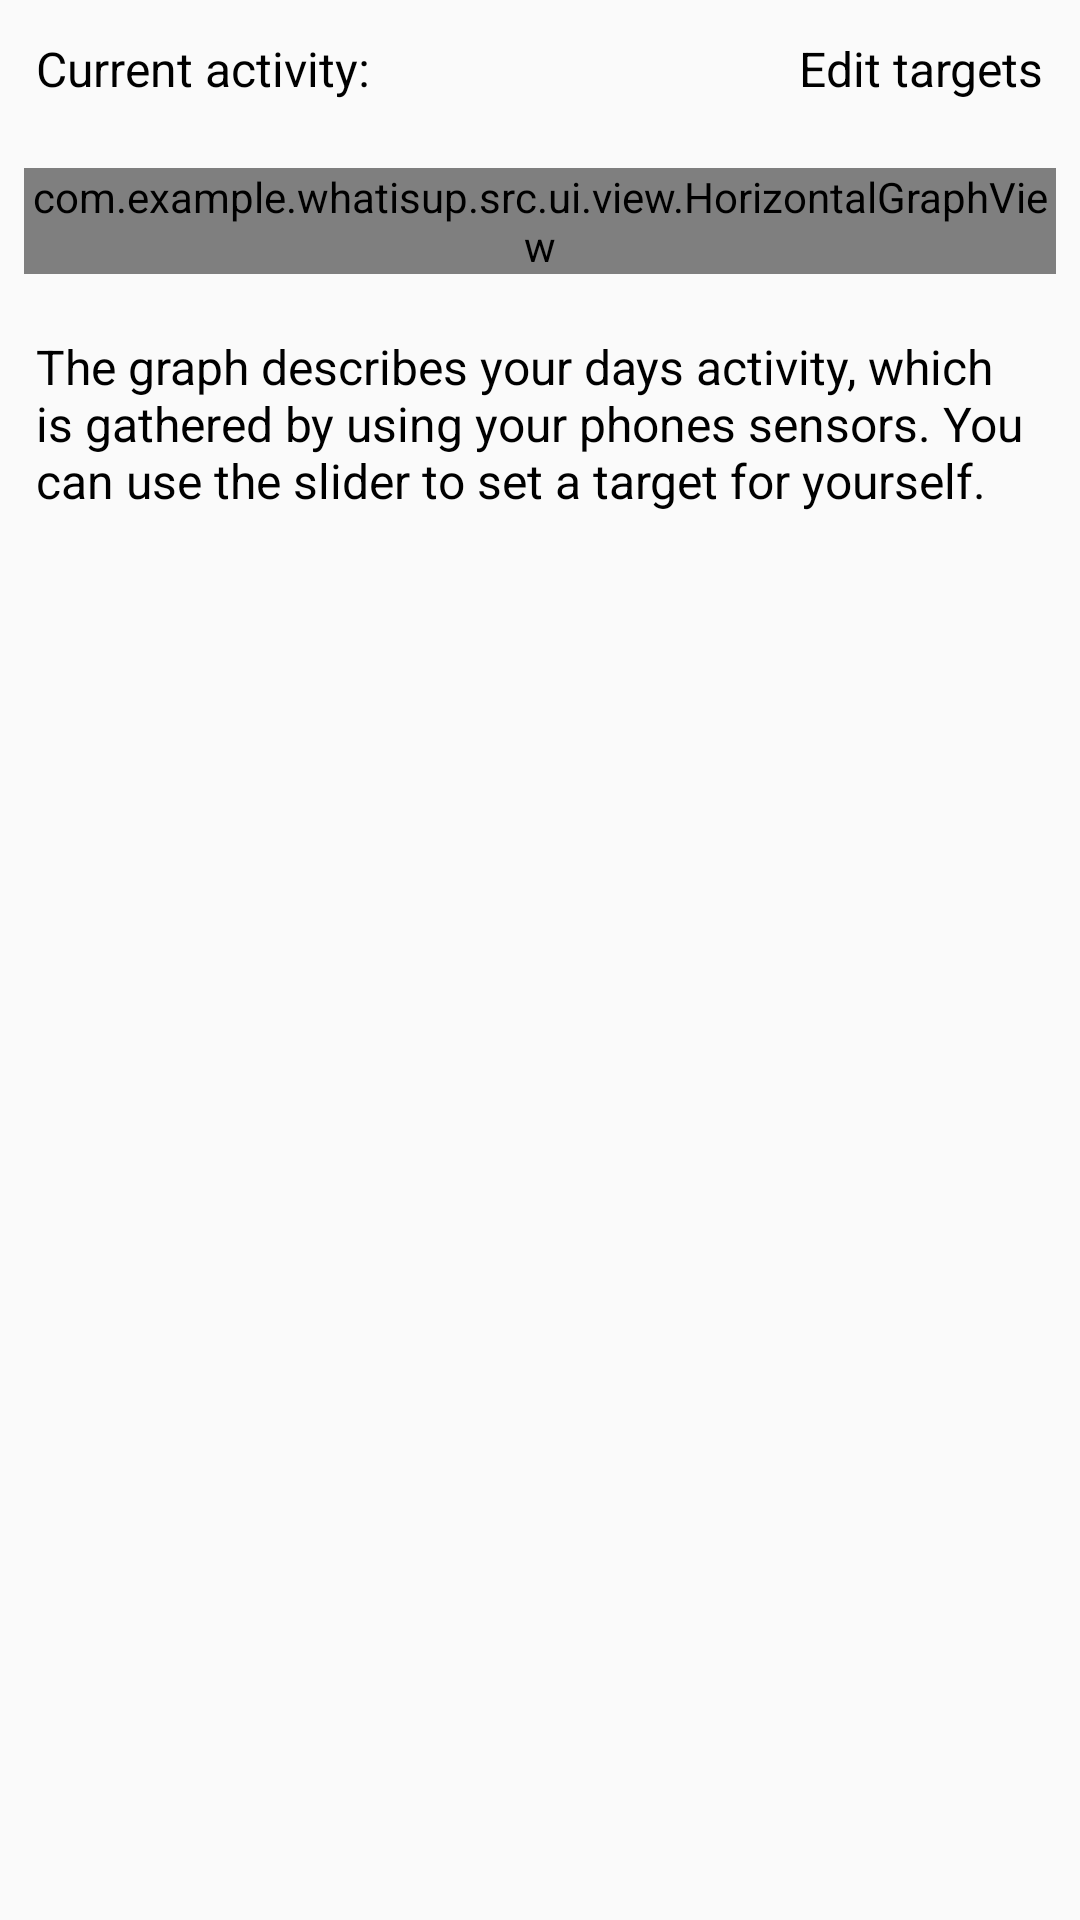

Reconstruct the res/layout file that produces this screen, plus the resources it refers to.
<!-- AndroidManifest.xml: application theme Theme.AppCompat.Light.NoActionBar -->
<!-- res/layout/graph_info_layout.xml -->
<?xml version="1.0" encoding="utf-8"?>
<RelativeLayout
    xmlns:android="http://schemas.android.com/apk/res/android"
    android:orientation="vertical"
    android:layout_width="match_parent"
    android:layout_height="wrap_content">

    <TextView
        android:id="@+id/activity_info_header"
        android:textColor="@color/black"
        android:textSize="@dimen/medium_text"
        android:layout_marginStart="@dimen/medium_margin"
        android:text="@string/day_activity_amount"
        android:paddingTop="@dimen/medium_margin"
        android:layout_marginEnd="@dimen/medium_margin"
        android:layout_width="wrap_content"
        android:layout_height="wrap_content" />

    <TextView
        android:id="@+id/activity_amount"
        android:textColor="@color/colorPrimary"
        android:textSize="@dimen/medium_text"
        android:layout_toEndOf="@id/activity_info_header"
        android:paddingTop="@dimen/medium_margin"
        android:layout_marginEnd="@dimen/medium_margin"
        android:layout_width="wrap_content"
        android:layout_height="wrap_content" />

    <TextView
        android:id="@+id/edit_targets"
        android:layout_alignParentEnd="true"
        android:layout_marginEnd="@dimen/medium_margin"
        android:layout_marginTop="@dimen/medium_margin"
        android:layout_marginStart="@dimen/medium_margin"
        android:drawableTint="@color/colorPrimary"
        android:textColor="@color/black"
        android:textSize="@dimen/medium_text"
        android:text="@string/day_edit_targets"
        android:drawableStart="@drawable/ic_edit"
        android:layout_width="wrap_content"
        android:layout_height="wrap_content" />

    <Button
        android:id="@+id/select_targets"
        android:layout_alignParentEnd="true"
        android:visibility="invisible"
        android:layout_marginStart="@dimen/medium_margin"
        android:layout_marginEnd="@dimen/medium_margin"
        android:text="@string/day_select_targets"
        android:textSize="@dimen/medium_text"
        style="@style/Widget.AppCompat.Button.Borderless.Colored"
        android:layout_width="wrap_content"
        android:layout_height="wrap_content" />

    <com.example.whatisup.src.ui.view.HorizontalGraphView
        android:id="@+id/activity_graph"
        android:layout_below="@id/select_targets"
        android:layout_width="match_parent"
        android:layout_height="wrap_content"
        android:layout_margin="@dimen/small_margin" />

    <TextView
        android:layout_below="@id/activity_graph"
        android:layout_marginStart="@dimen/medium_margin"
        android:layout_marginTop="@dimen/medium_margin"
        android:layout_marginEnd="@dimen/medium_margin"
        android:layout_marginBottom="@dimen/large_margin"
        android:textSize="@dimen/medium_text"
        android:textColor="@color/black"
        android:text="@string/day_activity_description"
        android:layout_width="wrap_content"
        android:layout_height="wrap_content" />

</RelativeLayout>
<!-- resources referenced by this layout -->
<resources>
  <color name="black">#000000</color>
  <color name="colorPrimary">#00695c</color>
  <dimen name="large_margin">16dp</dimen>
  <dimen name="medium_margin">12dp</dimen>
  <dimen name="medium_text">16sp</dimen>
  <dimen name="small_margin">8dp</dimen>
  <string name="day_activity_amount">Current activity:</string>
  <string name="day_activity_description">The graph describes your days activity, which is gathered by using your phones sensors. You can use the slider
      to set a target for yourself.</string>
  <string name="day_edit_targets">Edit targets</string>
  <string name="day_select_targets">Targets</string>
</resources>
